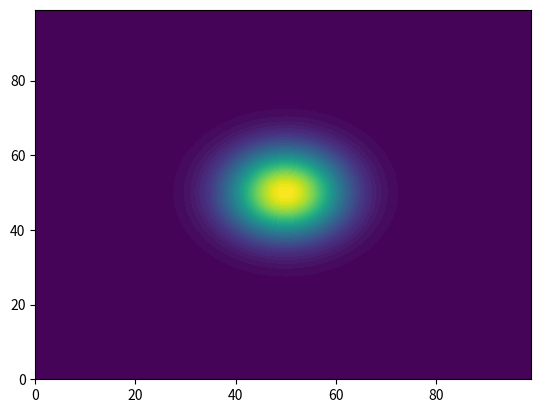

Python code for this plot:
import numpy as np
import matplotlib.pyplot as plt

def find_nearest_contour_bug():
    xy = np.indices((100, 100))
    img = np.exp(-np.pi * (np.sum((xy - 50) ** 2, 0) / 20. ** 2))
    cs = plt.contourf(img, 50)
    
    try:
        cs.find_nearest_contour(20, 20, pixel=False)
    except Exception as e:
        print_stacktrace(e)
        raise AssertionError("Expected find_nearest_contour to work correctly")

def print_stacktrace(e: Exception):
    import traceback
    import sys
    tb = traceback.extract_tb(e.__traceback__)
    print("Traceback (most recent call last):", file=sys.stderr)
    for frame in tb:
        line_number = frame.lineno
        code_context = frame.line.strip() if frame.line else "Unknown"
        print(f'  File "{frame.filename}"', file=sys.stderr)
        print(f"    {line_number}: {code_context}", file=sys.stderr)
    print(f"{e.__class__.__name__}: {e}", file=sys.stderr)

if __name__ == "__main__":
    try:
        find_nearest_contour_bug()
        print("Test passed")
        exit(0)
    except AssertionError as e:
        print_stacktrace(e)
        exit(1)
